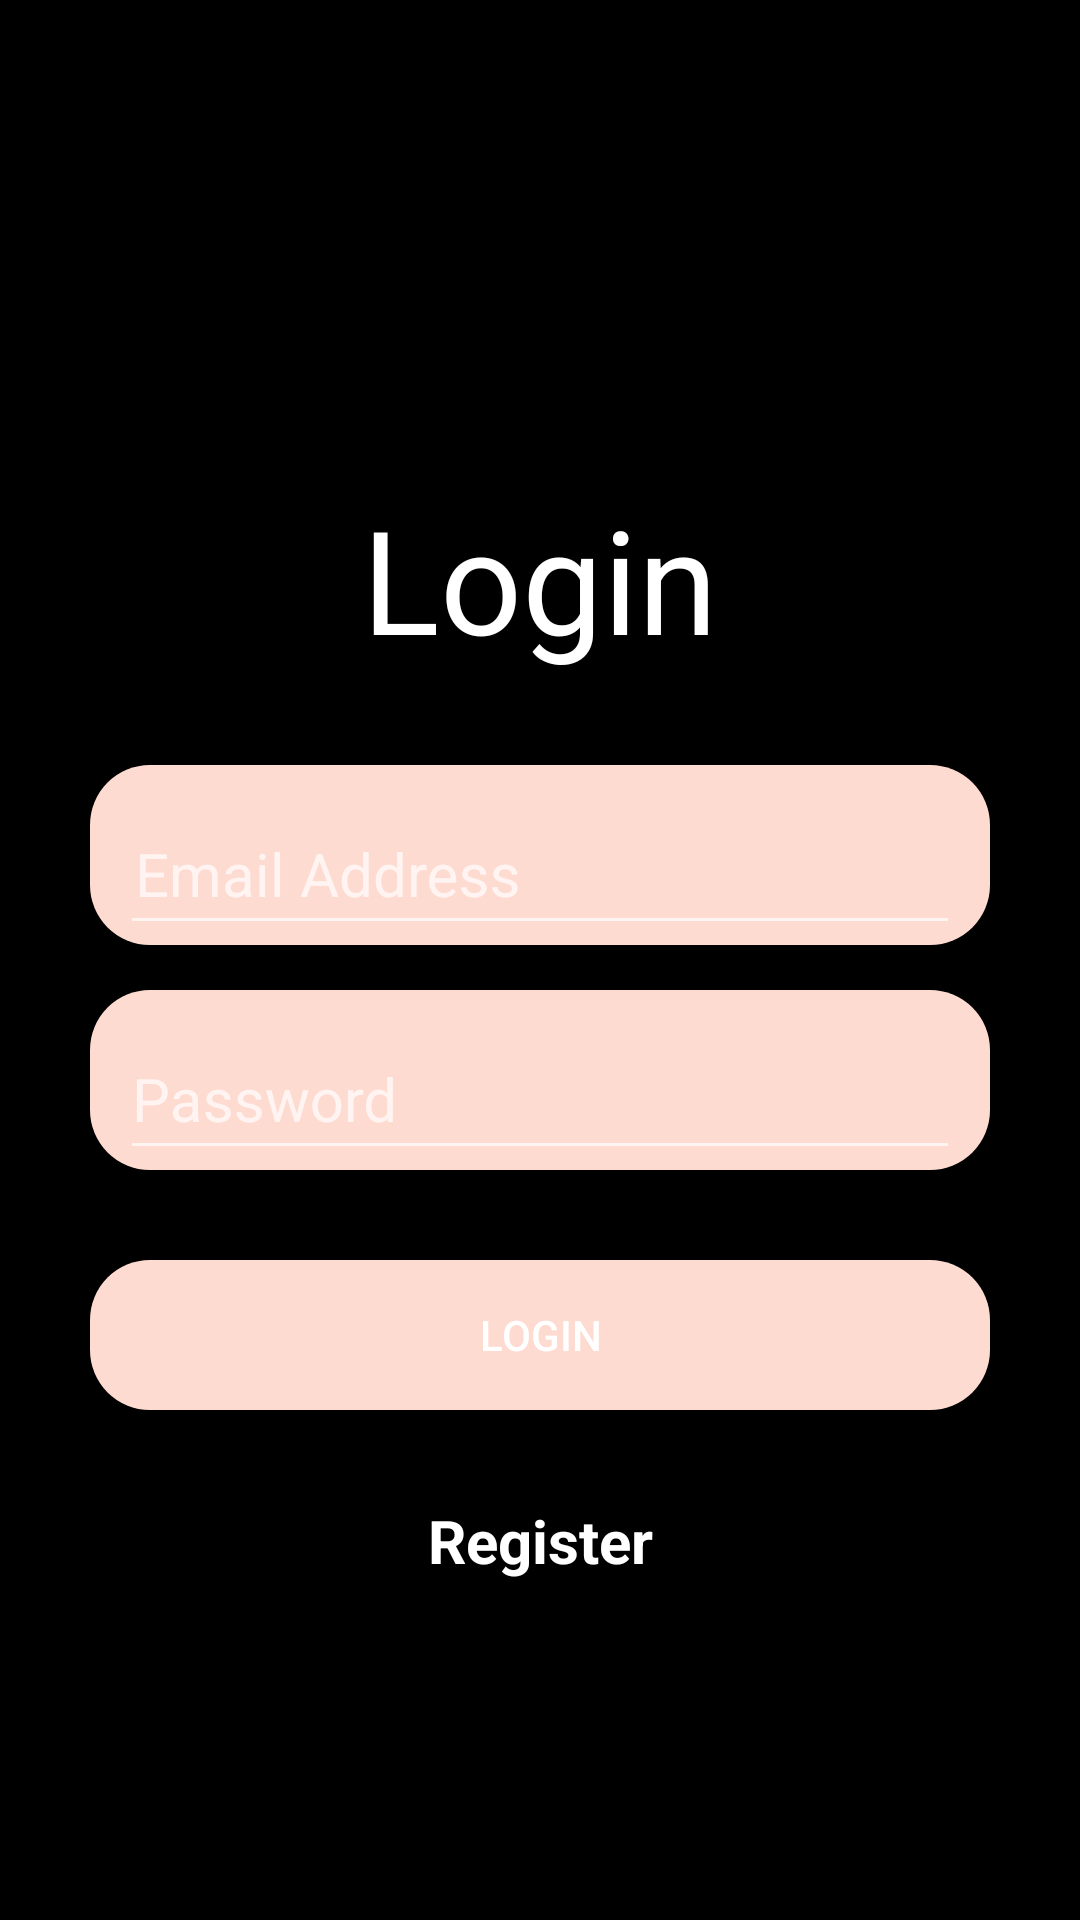

Produce the Android XML layout that renders to this screen, including the resource entries it uses.
<!-- AndroidManifest.xml: application theme Theme.TheBestCurrency -->
<!-- res/layout/fragment_login_page.xml -->
<?xml version="1.0" encoding="utf-8"?>
<androidx.constraintlayout.widget.ConstraintLayout xmlns:android="http://schemas.android.com/apk/res/android"
    xmlns:app="http://schemas.android.com/apk/res-auto"
    xmlns:tools="http://schemas.android.com/tools"
    android:layout_width="match_parent"
    android:layout_height="match_parent"
    android:background="@color/black">

    <Button
        android:id="@+id/loginBtn"
        android:layout_width="match_parent"
        android:layout_height="50dp"
        android:layout_margin="30dp"
        android:background="@drawable/bg_item_currency"
        android:text="@string/btnLogin"
        android:textColor="@color/white"
        app:layout_constraintEnd_toEndOf="parent"
        app:layout_constraintStart_toStartOf="parent"
        app:layout_constraintTop_toBottomOf="@id/passwordTextInputLayout" />

    <TextView
        android:id="@+id/loginTextView"
        android:layout_width="match_parent"
        android:layout_height="wrap_content"
        android:layout_margin="30dp"
        android:gravity="center"
        android:text="@string/btnLogin"
        android:textColor="@color/white"
        android:textSize="48sp"
        app:layout_constraintBottom_toTopOf="@id/loginTextInputLayout"
        app:layout_constraintEnd_toEndOf="parent"
        app:layout_constraintStart_toStartOf="parent" />

    <com.google.android.material.textfield.TextInputLayout
        android:id="@+id/loginTextInputLayout"
        android:layout_width="match_parent"
        android:layout_height="60dp"
        android:layout_marginStart="30dp"
        android:layout_marginTop="30dp"
        android:layout_marginEnd="30dp"
        android:layout_marginBottom="100dp"
        android:background="@drawable/bg_item_currency"
        android:paddingStart="10dp"
        android:paddingEnd="10dp"
        app:layout_constraintBottom_toBottomOf="parent"
        app:layout_constraintEnd_toEndOf="parent"
        app:layout_constraintStart_toStartOf="parent"
        app:layout_constraintTop_toTopOf="parent">

        <com.google.android.material.textfield.TextInputEditText
            android:id="@+id/loginEditText"
            android:layout_width="match_parent"
            android:layout_height="match_parent"
            android:layout_gravity="center"
            android:hint="@string/login"
            android:inputType="textEmailAddress"
            android:paddingStart="5dp"
            android:paddingEnd="5dp"
            android:textColor="@color/white"
            android:textColorHint="@color/white"
            android:textSize="20sp"
            tools:ignore="SmallSp" />

    </com.google.android.material.textfield.TextInputLayout>


    <com.google.android.material.textfield.TextInputLayout
        android:id="@+id/passwordTextInputLayout"
        android:layout_width="match_parent"
        android:layout_height="60dp"
        android:layout_marginStart="30dp"
        android:layout_marginTop="15dp"
        android:layout_marginEnd="30dp"
        android:background="@drawable/bg_item_currency"
        android:paddingStart="10dp"
        android:paddingEnd="10dp"
        app:layout_constraintEnd_toEndOf="parent"
        app:layout_constraintStart_toStartOf="parent"
        app:layout_constraintTop_toBottomOf="@id/loginTextInputLayout">

        <com.google.android.material.textfield.TextInputEditText
            android:id="@+id/passwordEditText"
            android:layout_width="match_parent"
            android:layout_height="match_parent"
            android:layout_gravity="center"
            android:hint="@string/password"
            android:inputType="textPassword"
            android:textColor="@color/white"
            android:textColorHint="@color/white"
            android:textSize="20sp"
            tools:ignore="SmallSp" />
    </com.google.android.material.textfield.TextInputLayout>

    <ProgressBar
        android:id="@+id/progressBar"
        android:layout_width="wrap_content"
        android:layout_height="wrap_content"
        android:visibility="gone"
        app:layout_constraintBottom_toBottomOf="parent"
        app:layout_constraintEnd_toEndOf="parent"
        app:layout_constraintStart_toStartOf="parent"
        app:layout_constraintTop_toTopOf="parent" />

    <TextView
        android:id="@+id/registerTextView"
        android:layout_width="match_parent"
        android:layout_height="wrap_content"
        android:layout_margin="30sp"
        android:gravity="center"
        android:text="@string/register"
        android:textColor="@color/white"
        android:textSize="20sp"
        android:textStyle="bold"
        app:layout_constraintEnd_toEndOf="parent"
        app:layout_constraintStart_toStartOf="parent"
        app:layout_constraintTop_toBottomOf="@id/loginBtn" />

</androidx.constraintlayout.widget.ConstraintLayout>
<!-- resources referenced by this layout -->
<resources>
  <color name="black">#FF000000</color>
  <color name="white">#FFFFFFFF</color>
  <!-- drawable bg_item_currency (drawable) -->
  <?xml version="1.0" encoding="utf-8"?>
  <shape
      xmlns:tools="http://schemas.android.com/tools" xmlns:android="http://schemas.android.com/apk/res/android" tools:ignore="StateListReachable">
      <solid android:color="#FEDBD0"/>
      <corners
          android:topLeftRadius="20dp"
          android:topRightRadius="20dp"
          android:bottomLeftRadius="20dp"
          android:bottomRightRadius="20dp"/>
  </shape>
  <string name="btnLogin">Login</string>
  <string name="login">   Email Address </string>
  <string name="password">   Password</string>
  <string name="register">Register</string>
  <style name="Theme.TheBestCurrency" parent="Theme.MaterialComponents.NoActionBar.Bridge">
          
          <item name="colorPrimary">@color/color_green</item>
          <item name="colorPrimaryVariant">@color/color_green_dark</item>
          <item name="colorOnPrimary">@color/color_green_light</item>
          
          <item name="android:statusBarColor">@color/color_green</item>
          
      </style>
  <color name="color_green">#0f9d58</color>
  <color name="color_green_dark">#006d2d</color>
  <color name="color_green_light">#55cf86</color>
</resources>
